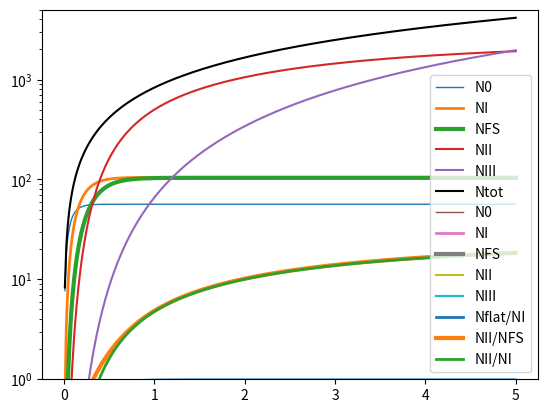

Reproduce this figure in Python.
import numpy as np
import matplotlib.pyplot as plt

def N_0(t, lambda_SF, lambda_0):
    return (lambda_SF / lambda_0) * (1 - np.exp(-lambda_0 * t))

def N_I(t, lambda_SF, lambda_0, lambda_I):
    term1 = (lambda_SF / lambda_I)
    term2 = 1 - (lambda_I / (lambda_I - lambda_0)) * np.exp(-lambda_0 * t)
    term3 = (lambda_0 / (lambda_0 - lambda_I)) * np.exp(-lambda_I * t)
    return term1*(term2-term3)

def N_flat(t, lambda_SF, lambda_0, lambda_I, lambda_flat):
    term1 = (lambda_SF / lambda_flat)
    term2 = (1 - ((lambda_I * lambda_flat) / ((lambda_flat - lambda_0) * (lambda_I - lambda_0))) * np.exp(-lambda_0 * t))
    term3 = (lambda_0 * lambda_flat) / ((lambda_flat - lambda_I) * (lambda_0 - lambda_I)) * np.exp(-lambda_I * t)
    term4 = (lambda_0 * lambda_I) / ((lambda_0 - lambda_flat) * (lambda_I - lambda_flat)) * np.exp(-lambda_flat * t)
    return term1*(term2 - term3 -term4)

def N_II(t, lambda_SF, lambda_0, lambda_I, lambda_flat, lambda_II):
    term1 = (lambda_SF / lambda_II)
    term2 = (1 - ((lambda_I * lambda_flat * lambda_II) / ((lambda_I - lambda_0) * (lambda_flat - lambda_0) * (lambda_II - lambda_0))) * np.exp(-lambda_0 * t))
    term3 = (lambda_0 * lambda_flat * lambda_II) / ((lambda_0 - lambda_I) * (lambda_flat - lambda_I) * (lambda_II - lambda_I)) * np.exp(-lambda_I * t)
    term4 = (lambda_0 * lambda_I * lambda_II) / ((lambda_0 - lambda_flat) * (lambda_I - lambda_flat) * (lambda_II - lambda_flat)) * np.exp(-lambda_flat * t)
    term5 = (lambda_0 * lambda_I * lambda_flat) / ((lambda_0 - lambda_II) * (lambda_I - lambda_II) * (lambda_flat - lambda_II)) * np.exp(-lambda_II * t)
    return term1*( term2 - term3 - term4 - term5)

def plot_star_formation_numbers():

    plt.plot(t,N0_values,label='N0',lw=1)
    plt.plot(t,NI_values,label='NI',lw=2)
    plt.plot(t,Nflat_values,label='NFS',lw=3)
    plt.plot(t,NII_values,label='NII')
    plt.plot(t,NIII_values,label='NIII')
    plt.plot(t,Ntot,label='Ntot',color='k')

    plt.legend()
    plt.yscale("log")
    plt.ylim(1e0,5e3)
    plt.show()

def plot_star_formation_fraction():

    plt.plot(t,N0_values/Ntot,label='N0',lw=1)
    plt.plot(t,NI_values/Ntot,label='NI',lw=2)
    plt.plot(t,Nflat_values/Ntot,label='NFS',lw=3)
    plt.plot(t,NII_values/Ntot,label='NII')
    plt.plot(t,NIII_values/Ntot,label='NIII')
    # plt.plot(t,Ntot,label='Ntot',color='k')

    plt.legend()
    # plt.yscale("log")
    # plt.ylim(1e0,5e3)
    plt.show()
def plot_star_formation_relative_fraction():

    plt.plot(t,Nflat_values/NI_values,label='Nflat/NI',lw=2)
    plt.plot(t,NII_values/Nflat_values,label='NII/NFS',lw=3)
    plt.plot(t,NII_values/NI_values,label='NII/NI',lw=2)

    # plt.plot(t,Ntot,label='Ntot',color='k')
    plt.legend()
    # plt.yscale("log")
    # plt.ylim(1e0,5e3)
    plt.show()

if __name__ == "__main__":
    t = np.linspace(1e-2, 5.0, 300)  # Time from 0 to 10 in 100 steps
    lambda_SF = 830
    lambda_0 = 14.7
    lambda_I = 7.9
    lambda_flat = 8.0
    lambda_II = 0.347 ### ln(2)/2Myr = 0.347 Myr

    # Calculating the values
    N0_values = N_0(t, lambda_SF, lambda_0)
    NI_values = N_I(t, lambda_SF, lambda_0, lambda_I)
    Nflat_values = N_flat(t, lambda_SF, lambda_0, lambda_I, lambda_flat)
    NII_values = N_II(t, lambda_SF, lambda_0, lambda_I, lambda_flat, lambda_II)
    Ntot = lambda_SF*t
    NIII_values = Ntot - N0_values - NI_values - Nflat_values - NII_values

    plot_star_formation_numbers()
    plot_star_formation_fraction()
    plot_star_formation_relative_fraction()
